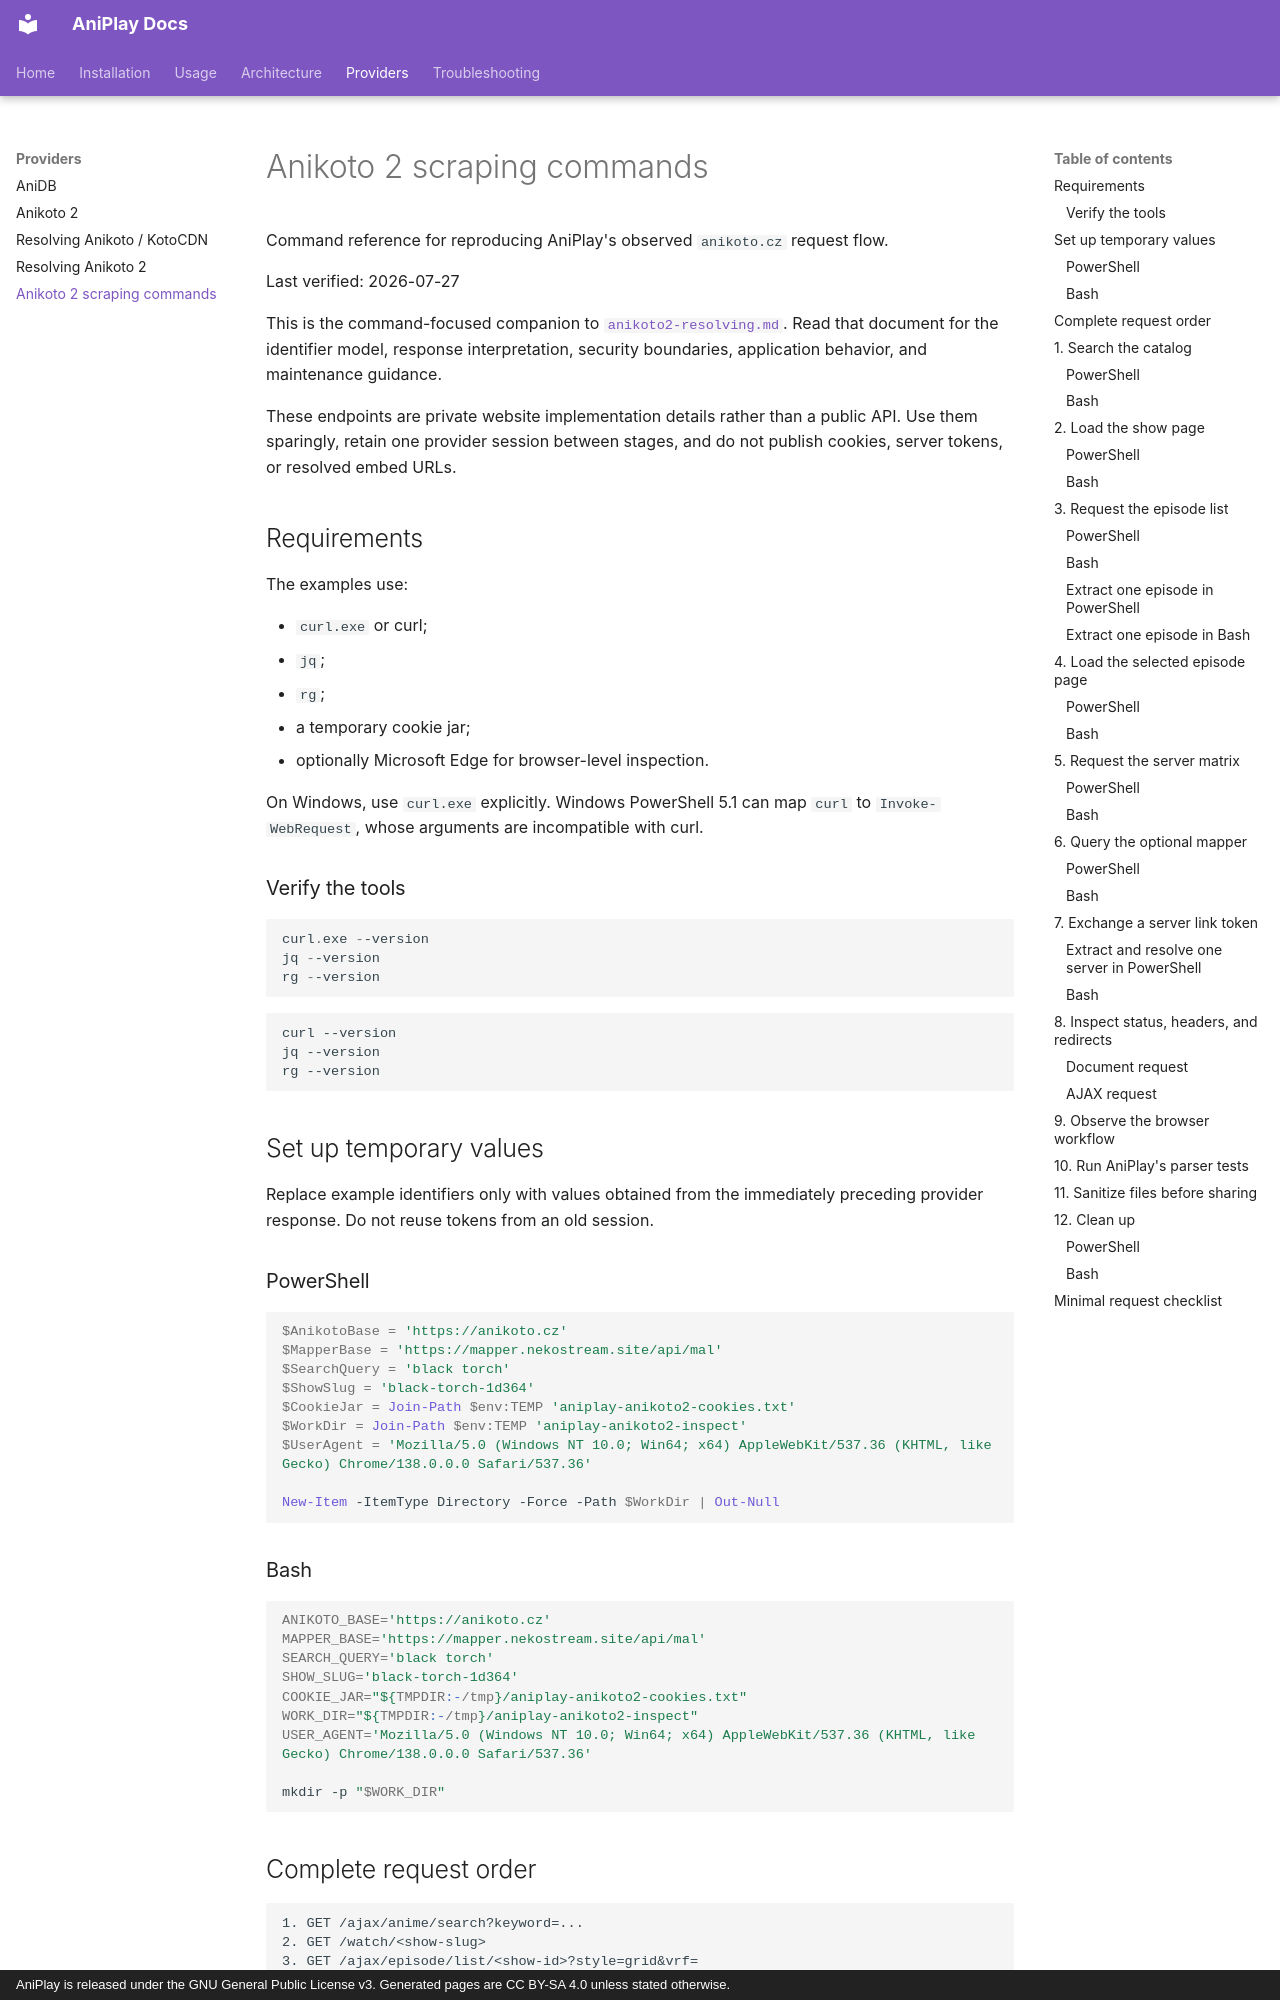

repository: vorlie/AniPlayV2 · page: resolving/anikoto2-scraping-commands/index.html · generator: mkdocs · copyright: AniPlay is released under the GNU General Public License v3. Generated pages are CC BY-SA 4.0 unless stated otherwise.

# Anikoto 2 scraping commands

Command reference for reproducing AniPlay's observed `anikoto.cz` request flow.

Last verified: 2026-07-27

This is the command-focused companion to
[`anikoto2-resolving.md`](./anikoto2-resolving.md). Read that document for the
identifier model, response interpretation, security boundaries, application
behavior, and maintenance guidance.

These endpoints are private website implementation details rather than a
public API. Use them sparingly, retain one provider session between stages,
and do not publish cookies, server tokens, or resolved embed URLs.

## Requirements

The examples use:

- `curl.exe` or curl;
- `jq`;
- `rg`;
- a temporary cookie jar;
- optionally Microsoft Edge for browser-level inspection.

On Windows, use `curl.exe` explicitly. Windows PowerShell 5.1 can map `curl`
to `Invoke-WebRequest`, whose arguments are incompatible with curl.

### Verify the tools

```powershell
curl.exe --version
jq --version
rg --version
```

```sh
curl --version
jq --version
rg --version
```

## Set up temporary values

Replace example identifiers only with values obtained from the immediately
preceding provider response. Do not reuse tokens from an old session.

### PowerShell

```powershell
$AnikotoBase = 'https://anikoto.cz'
$MapperBase = 'https://mapper.nekostream.site/api/mal'
$SearchQuery = 'black torch'
$ShowSlug = 'black-torch-1d364'
$CookieJar = Join-Path $env:TEMP 'aniplay-anikoto2-cookies.txt'
$WorkDir = Join-Path $env:TEMP 'aniplay-anikoto2-inspect'
$UserAgent = 'Mozilla/5.0 (Windows NT 10.0; Win64; x64) AppleWebKit/537.36 (KHTML, like Gecko) Chrome/138.0.0.0 Safari/537.36'

New-Item -ItemType Directory -Force -Path $WorkDir | Out-Null
```

### Bash

```sh
ANIKOTO_BASE='https://anikoto.cz'
MAPPER_BASE='https://mapper.nekostream.site/api/mal'
SEARCH_QUERY='black torch'
SHOW_SLUG='black-torch-1d364'
COOKIE_JAR="${TMPDIR:-/tmp}/aniplay-anikoto2-cookies.txt"
WORK_DIR="${TMPDIR:-/tmp}/aniplay-anikoto2-inspect"
USER_AGENT='Mozilla/5.0 (Windows NT 10.0; Win64; x64) AppleWebKit/537.36 (KHTML, like Gecko) Chrome/138.0.0.0 Safari/537.36'

mkdir -p "$WORK_DIR"
```

## Complete request order

```text
1. GET /ajax/anime/search?keyword=...
2. GET /watch/<show-slug>
3. GET /ajax/episode/list/<show-id>?style=grid&vrf=
4. GET /watch/<show-slug>/ep-<episode-slug>
5. GET /ajax/server/list?servers=<episode-token>
6. Optional: GET mapper.nekostream.site/api/mal/<mal>/<slug>/<timestamp>
7. GET /ajax/server?get=<server-link-token>
```

Stages 2 through 7 should use the same cookie jar. Loading the episode page
before the server-token exchange is important; otherwise `/ajax/server` can
return `Bad request`.

## 1. Search the catalog

Search returns a JSON envelope whose `result` field contains HTML.
